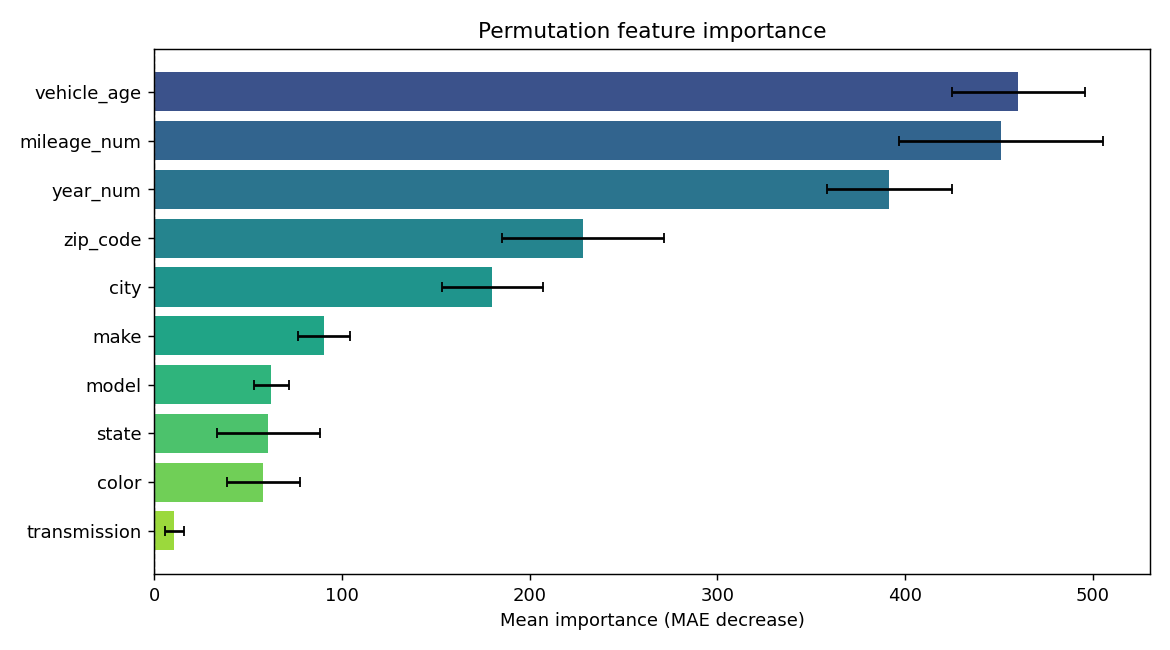

The table this chart was drawn from, first rows:
feature, importance, std
vehicle_age, 460.3, 35.19
mileage_num, 450.9, 54.45
year_num, 391.7, 33.11
zip_code, 228.6, 43.26
city, 180.2, 27.14
make, 90.57, 13.78
model, 62.51, 9.28
state, 60.95, 27.51
color, 58.13, 19.41
transmission, 10.71, 5.108
